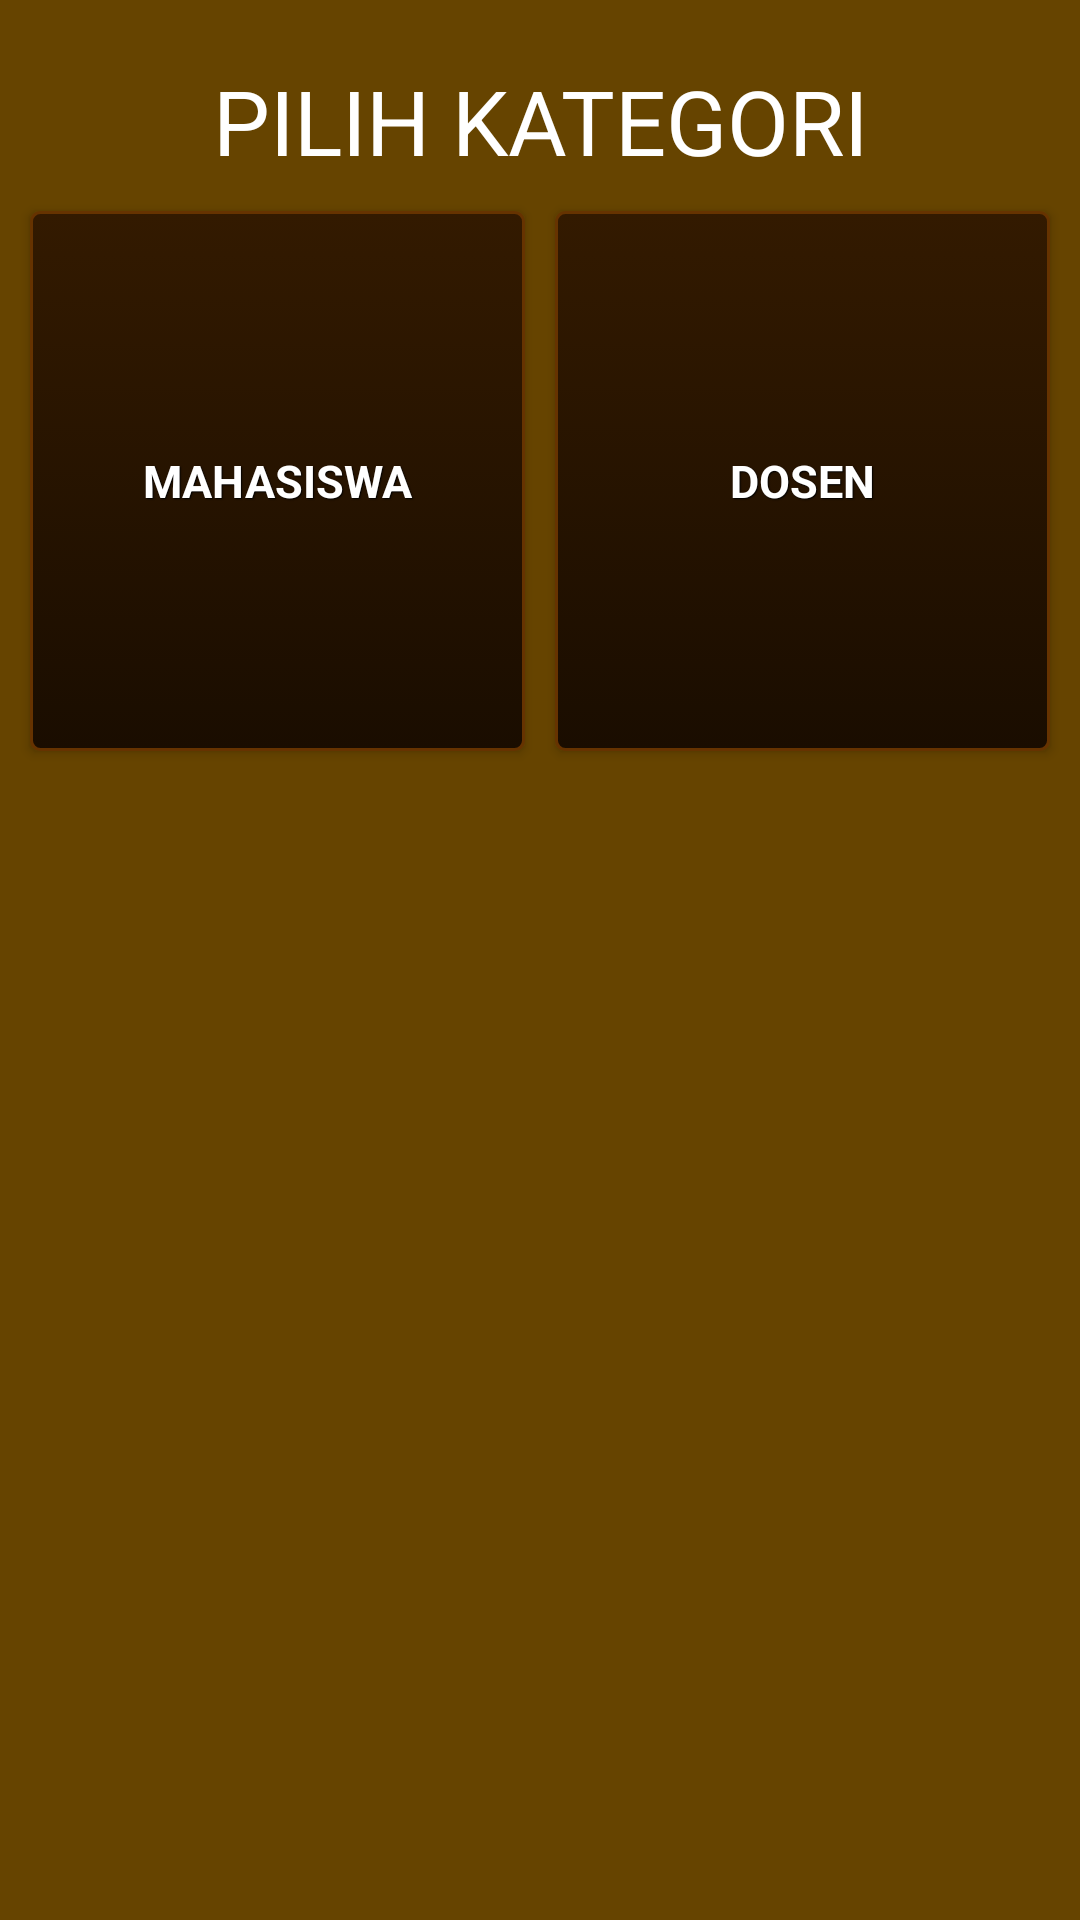

Write the Android layout XML for this screen, with the resource values it uses.
<!-- AndroidManifest.xml: application theme AppTheme -->
<!-- res/layout/category.xml -->
<?xml version="1.0" encoding="utf-8"?>
<LinearLayout xmlns:android="http://schemas.android.com/apk/res/android"
    android:orientation="vertical" android:layout_width="match_parent"
    android:layout_height="match_parent"
    android:background="#664400"
    android:weightSum="1">


    <LinearLayout
        android:layout_width="match_parent"
        android:layout_height="wrap_content"
        android:layout_marginTop="20dp">
        <TextView
            android:layout_width="match_parent"
            android:layout_height="wrap_content"
            android:text="PILIH KATEGORI"
            android:textColor="#ffffff"
            android:gravity="center"
            android:textSize="30dp"/>


    </LinearLayout>


    <LinearLayout
        android:layout_width="match_parent"
        android:layout_height="200dp"
        android:orientation="horizontal">

        <Button
        android:layout_width="match_parent"
        android:layout_height="180dp"
            android:layout_marginLeft="10dp"
            android:layout_marginRight="5dp"
        android:layout_gravity="center_vertical"
        style="@style/btnStyleOrange"
        android:textSize="15sp"
        android:id="@+id/mahasiswa"
        android:onClick="klikMahasiswa"
        android:text="MAHASISWA"
            android:layout_weight="1"/>

        <Button
            android:layout_width="match_parent"
            android:layout_height="180dp"
            android:layout_marginLeft="5dp"
            android:layout_gravity="center_vertical"
            style="@style/btnStyleOrange"
            android:layout_marginRight="10dp"
            android:textSize="15sp"
            android:id="@+id/dosen"
            android:onClick="klikDosen"
            android:text="DOSEN"
            android:layout_weight="1"/></LinearLayout>


</LinearLayout>
<!-- resources referenced by this layout -->
<resources>
  <style name="btnStyleOrange" parent="@android:style/Widget.Button">
          <item name="android:textSize">15sp</item>
          <item name="android:textStyle">bold</item>
          <item name="android:textColor">#FFFFFF</item>
          <item name="android:gravity">center</item>
          <item name="android:shadowColor">#000000</item>
          <item name="android:shadowDx">1</item>
          <item name="android:shadowDy">1</item>
          <item name="android:shadowRadius">0.6</item>
          <item name="android:background">@drawable/custom_btn_orange</item>
          <item name="android:padding">10dip</item>
      </style>
  <style name="AppTheme" parent="Theme.AppCompat.Light.DarkActionBar">
          
          <item name="colorPrimary">@color/colorPrimary</item>
          <item name="colorPrimaryDark">@color/colorPrimaryDark</item>
          <item name="colorAccent">@color/colorAccent</item>
      </style>
  <!-- drawable custom_btn_orange (drawable) -->
  <?xml version="1.0" encoding="utf-8"?>
  <selector xmlns:android="http://schemas.android.com/apk/res/android" >
      <item android:state_pressed="true" >
          <shape android:shape="rectangle"  >
              <corners android:radius="3dip" />
              <stroke android:width="1dip" android:color="#663300" />
              <gradient  android:angle="-90"  android:startColor="#664d00" android:endColor="#663300"  />
          </shape>
      </item>
      <item android:state_focused="true">
          <shape android:shape="rectangle"  >
              <corners android:radius="3dip" />
              <stroke android:width="1dip" android:color="#663300" />
              <solid  android:color="#331a00"/>
          </shape>
      </item>
      <item >
          <shape android:shape="rectangle"  >
              <corners android:radius="3dip" />
              <stroke android:width="1dip" android:color="#663300" />
              <gradient  android:angle="-90"  android:startColor="#331a00" android:endColor="#1a0d00" />
          </shape>
      </item>
  </selector>
  <color name="colorPrimary">#1a0d00</color>
  <color name="colorPrimaryDark">#000000</color>
  <color name="colorAccent">#ff8000</color>
</resources>
